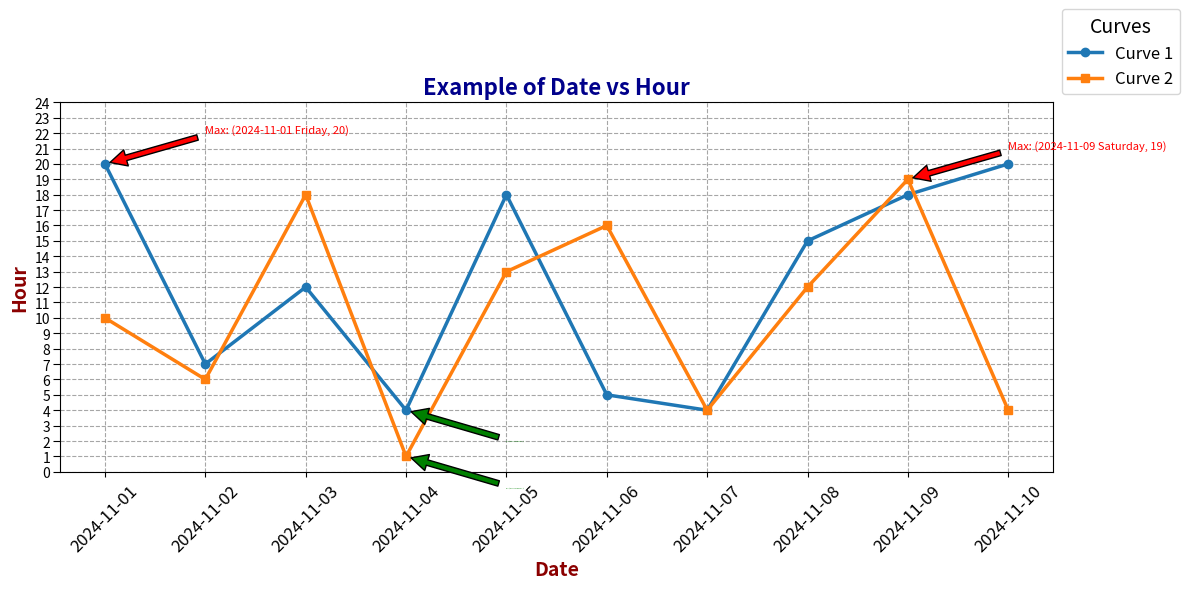
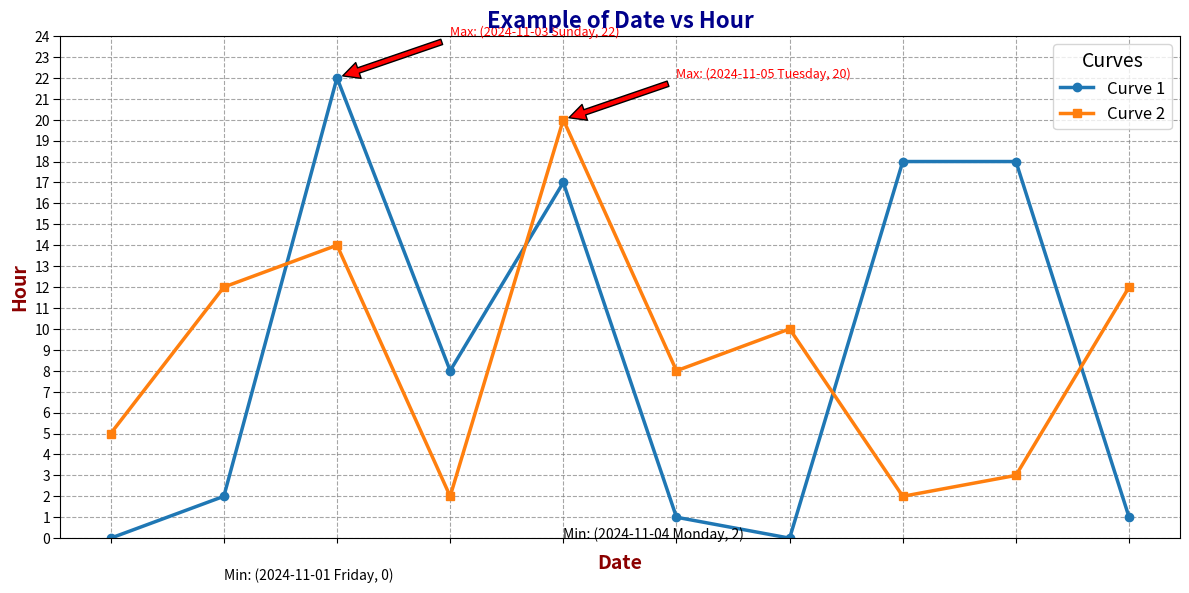

These charts were generated, in order, by the following Python code:
import matplotlib.pyplot as plt
import numpy as np
import pandas as pd
import matplotlib.dates as mdates
import matplotlib.ticker as ticker


def plot_multiple_curves_with_dates(curves, title="Multiple Curves", xlabel="Date", ylabel="Hour",
                                    xlim=None, ylim=(0, 24), xticks=None, yticks=np.arange(0, 25, 1)):

    fig, ax = plt.subplots(figsize=(12, 6))

    for idx, curve in enumerate(curves):
        ax.plot(curve['x'], curve['y'], curve['style'], label=curve.get('label', ''),
                linewidth=2.5)  # 选择 Pastel1 调色板中的颜色

    if xlim:
        ax.set(xlim=xlim)
    ax.set(ylim=ylim, yticks=yticks)

    ax.set_title(title, fontsize=16, fontweight='bold', color='darkblue')


    ax.set_xlabel(xlabel, fontsize=14, fontweight='bold', color='darkred')

    # 设置 x 轴主刻度间隔
    ax.xaxis.set_major_locator(ticker.MultipleLocator(1))
    # 设置 x 轴标签样式
    # ax.xaxis.set_major_formatter(mdates.DateFormatter('%Y-%m-%d\n%A'))  # 格式化为日期和星期几回
    ax.xaxis.set_major_locator(mdates.DayLocator())  # 每天一个主刻度
    ax.tick_params(axis='x', rotation=45, labelsize=12)

    for tick in ax.yaxis.get_major_ticks():
        tick.tick1line.set_markersize(5)

    ax.set_ylabel(ylabel, fontsize=14, fontweight='bold', color='darkred')  # 设置 y 轴标签样式

    ax.legend(loc='lower left', bbox_to_anchor=(1, 1), title="Curves", fontsize=12, title_fontsize=14)
    ax.grid(True, linestyle='--', color='gray', alpha=0.7)

    # 关键点标注: 最大值和最小值

    for curve in curves:
        y = curve['y']
        x = curve['x']

        max_y = np.max(y)
        min_y = np.min(y)

        max_x = x[np.argmax(y)]
        min_x = x[np.argmin(y)]

        # 标注最大值
        ax.annotate(f'Max: ({max_x.strftime("%Y-%m-%d %A")}, {max_y})',
                    xy=(max_x, max_y),
                    xytext=(max_x + pd.Timedelta(days=1), max_y + 2),
                    arrowprops=dict(facecolor='red', shrink=0.05),  # 确保这里是字典
                    fontsize=8, color='red')

        # 标注最小值
        ax.annotate(f'Min: ({min_x.strftime("%Y-%m-%d %A")}, {min_y})',
                    xy=(min_x, min_y),
                    xytext=(min_x + pd.Timedelta(days=1), min_y - 2),
                    arrowprops=dict(facecolor='green', shrink=0.05),  # 确保这里是字典
                    fontsize=0, color='green')


    # 调整布局，确保不会遮挡标签
    plt.tight_layout()

    # 显示图形
    plt.show()


# 创建示例数据
date_rng = pd.date_range(start='2024-11-01', periods=10, freq='D')  # 生成10天的日期数据
x = date_rng  # x 轴为日期

# 假设每个日期有小时数据，y 轴是小时
y1 = np.random.randint(0, 24, size=len(x))  # 随机小时数据
y2 = np.random.randint(0, 24, size=len(x))

# 定义多个曲线
curves = [
    {'x': x, 'y': y1, 'style': 'o-', 'label': 'Curve 1'},
    {'x': x, 'y': y2, 'style': 's-', 'label': 'Curve 2'}
]

# 调用函数绘制曲线
plot_multiple_curves_with_dates(curves, title="Example of Date vs Hour", xlabel="Date", ylabel="Hour")

#%%
import matplotlib.pyplot as plt
import numpy as np
import pandas as pd
import matplotlib.dates as mdates
import matplotlib.ticker as ticker


def plot_multiple_curves_with_dates(curves, title="Multiple Curves", xlabel="Date", ylabel="Hour",
                                    xlim=None, ylim=(0, 24), xticks=None, yticks=np.arange(0, 25, 1)):

    fig, ax = plt.subplots(figsize=(12, 6))

    for idx, curve in enumerate(curves):
        ax.plot(curve['x'], curve['y'], curve['style'], label=curve.get('label', ''),
                linewidth=2.5)  # Choose color from pastel palette

    if xlim:
        ax.set(xlim=xlim)
    ax.set(ylim=ylim, yticks=yticks)

    ax.set_title(title, fontsize=16, fontweight='bold', color='darkblue')

    ax.set_xlabel(xlabel, fontsize=14, fontweight='bold', color='darkred')

    # Set x axis main tick interval
    ax.xaxis.set_major_locator(mdates.DayLocator())  # One tick per day
    ax.tick_params(axis='x', rotation=45, labelsize=12)

    # Hide x-axis tick labels
    ax.set_xticklabels([])

    for tick in ax.yaxis.get_major_ticks():
        tick.tick1line.set_markersize(5)

    ax.set_ylabel(ylabel, fontsize=14, fontweight='bold', color='darkred')

    # Position the legend within the plot area, closer to the top-right
    ax.legend(loc='upper right', fontsize=12, title="Curves", title_fontsize=14)

    ax.grid(True, linestyle='--', color='gray', alpha=0.7)

    # Key points annotation: Max and Min values
    for curve in curves:
        y = curve['y']
        x = curve['x']

        max_y = np.max(y)
        min_y = np.min(y)

        max_x = x[np.argmax(y)]
        min_x = x[np.argmin(y)]

        # Annotate maximum value
        ax.annotate(f'Max: ({max_x.strftime("%Y-%m-%d %A")}, {max_y})',
                    xy=(max_x, max_y),
                    xytext=(max_x + pd.Timedelta(days=1), max_y + 2),
                    arrowprops=dict(facecolor='red', shrink=0.05),
                    fontsize=9, color='red', ha='left')

        # Annotate minimum value (ensure the text stays within the plot area)
        ax.annotate(f'Min: ({min_x.strftime("%Y-%m-%d %A")}, {min_y})',
                    xy=(min_x, min_y),
                    xytext=(min_x + pd.Timedelta(days=1), min_y - 2),

                    )

    # Adjust layout to ensure labels do not overlap
    plt.tight_layout()

    # Display the plot
    plt.show()


# Create example data
date_rng = pd.date_range(start='2024-11-01', periods=10, freq='D')  # 10 days of data
x = date_rng  # x-axis is date

# Random hourly data for each day
y1 = np.random.randint(0, 24, size=len(x))
y2 = np.random.randint(0, 24, size=len(x))

# Define multiple curves
curves = [
    {'x': x, 'y': y1, 'style': 'o-', 'label': 'Curve 1'},
    {'x': x, 'y': y2, 'style': 's-', 'label': 'Curve 2'}
]

# Call function to plot the curves
plot_multiple_curves_with_dates(curves, title="Example of Date vs Hour", xlabel="Date", ylabel="Hour")

